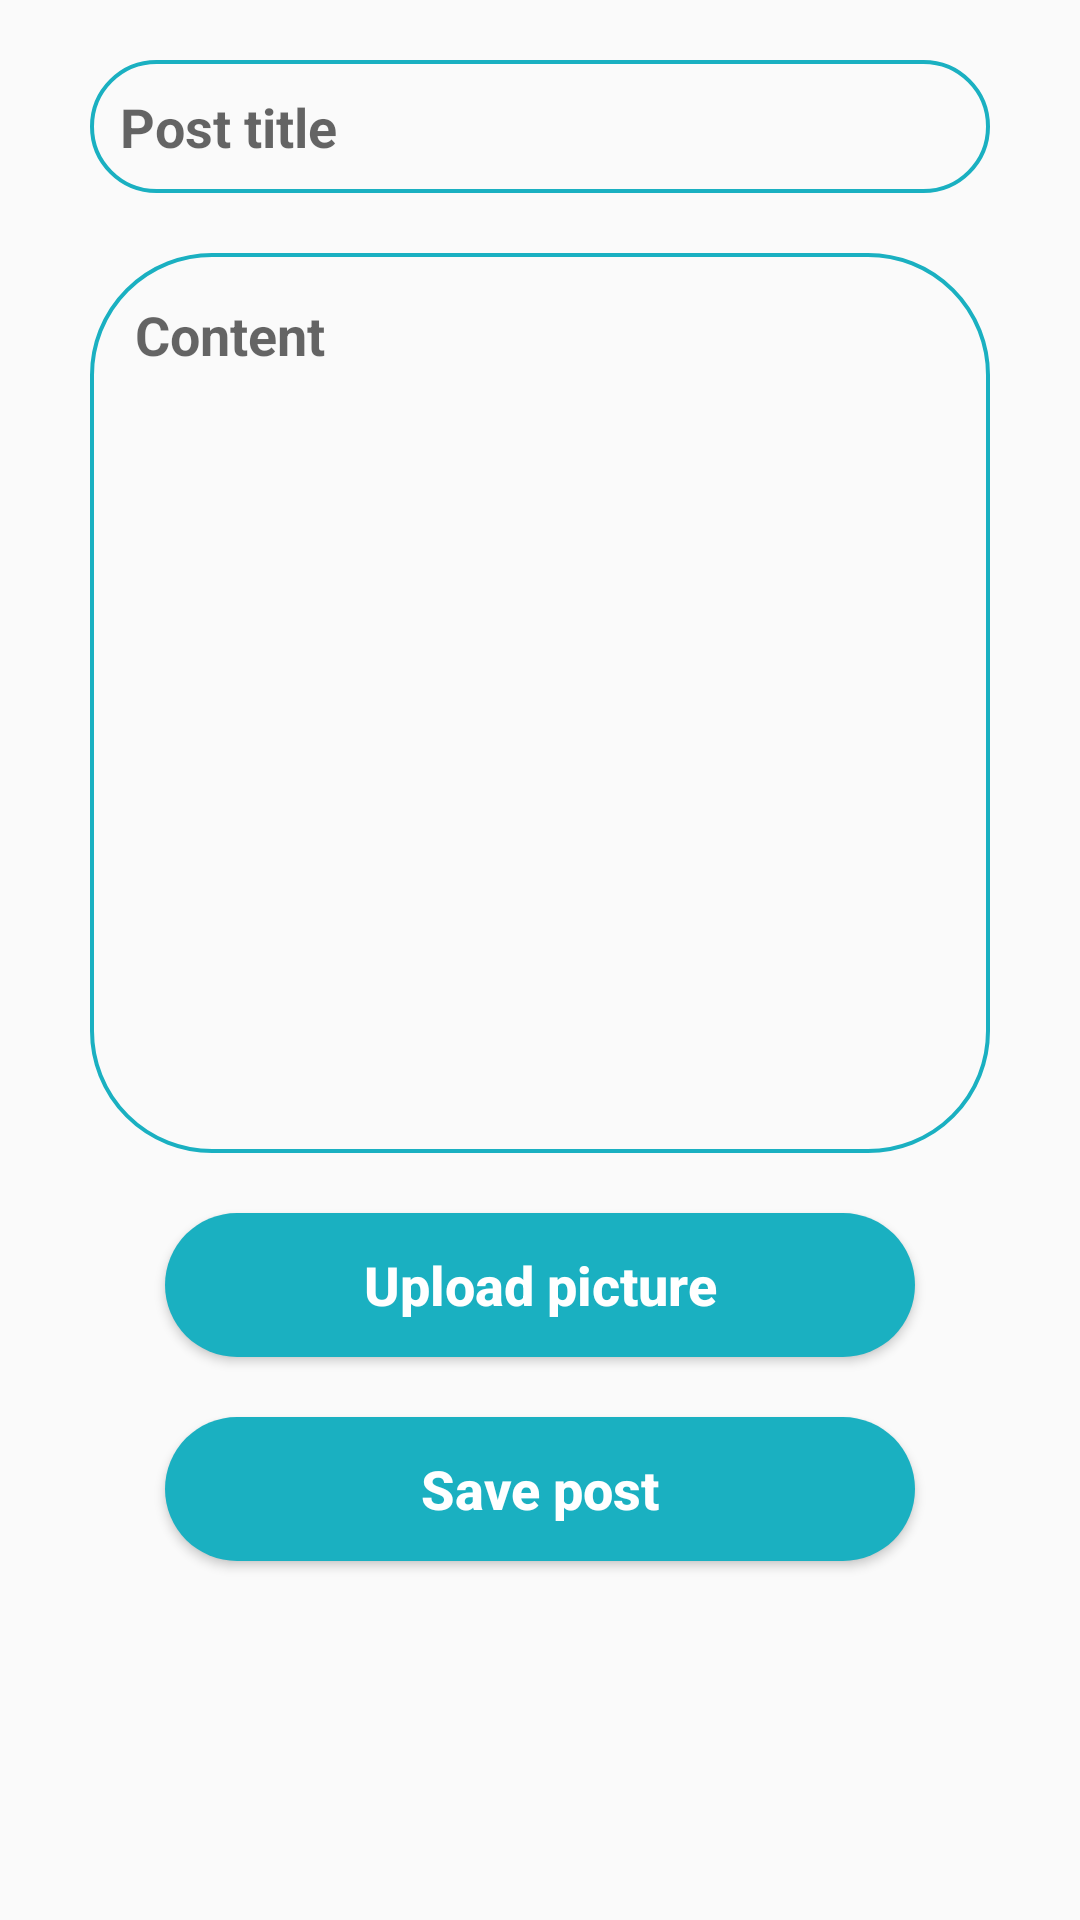

The Android layout XML behind this screen, and the referenced resources:
<!-- AndroidManifest.xml: application theme AppTheme -->
<!-- res/layout/activity_new_post.xml -->
<?xml version="1.0" encoding="utf-8"?>
<RelativeLayout xmlns:android="http://schemas.android.com/apk/res/android"
    xmlns:app="http://schemas.android.com/apk/res-auto"
    xmlns:tools="http://schemas.android.com/tools"
    android:layout_width="match_parent"
    android:layout_height="match_parent"
    tools:context=".activities.NewPostActivity">

    <EditText
        android:id="@+id/titleEditText"
        android:layout_width="300dp"
        android:layout_height="wrap_content"
        android:layout_centerHorizontal="true"
        android:hint="Post title"
        android:paddingHorizontal="10dp"
        android:layout_marginVertical="20dp"
        android:textStyle="bold"
        android:background="@drawable/edittext"
        android:textColor="@android:color/black"/>

    <EditText
        android:id="@+id/contentEditText"
        android:layout_width="300dp"
        android:layout_height="300dp"
        android:gravity="top|left"
        android:layout_centerHorizontal="true"
        android:layout_below="@id/titleEditText"
        android:padding="15dp"
        android:background="@drawable/edittext"
        app:layout_constraintBottom_toBottomOf="parent"
        app:layout_constraintHorizontal_bias="0.5"
        app:layout_constraintLeft_toLeftOf="parent"
        app:layout_constraintRight_toRightOf="parent"
        app:layout_constraintTop_toTopOf="parent"
        android:hint="Content"
        android:textStyle="bold"
        android:textColor="@android:color/black"
        android:paddingHorizontal="5dp"
        android:scrollbars="vertical"
        app:layout_constraintVertical_bias="0.3"/>

    <Button
        android:id="@+id/uploadNewButton"
        android:layout_width="250dp"
        android:layout_height="wrap_content"
        android:text="Upload picture"
        android:textAllCaps="false"
        android:background="@drawable/button2"
        android:textColor="@color/white"
        android:textSize="18sp"
        android:padding="10dp"
        android:textStyle="bold"
        android:layout_margin="20dp"
        android:layout_centerHorizontal="true"
        android:layout_below="@id/contentEditText"/>

    <Button
        android:id="@+id/submitButton"
        android:layout_width="250dp"
        android:layout_height="wrap_content"
        android:text="Save post"
        android:textAllCaps="false"
        android:background="@drawable/button2"
        android:textColor="@color/white"
        android:textSize="18sp"
        android:padding="10dp"
        android:textStyle="bold"
        android:layout_centerHorizontal="true"
        android:layout_below="@id/uploadNewButton"/>

    <ImageView
        android:id="@+id/previewImage"
        android:layout_width="150dp"
        android:layout_height="150dp"
        android:layout_centerHorizontal="true"
        android:layout_margin="40dp"
        android:layout_below="@id/submitButton"/>

</RelativeLayout>
<!-- resources referenced by this layout -->
<resources>
  <color name="white">#FFF</color>
  <!-- drawable button2 (drawable) -->
  <?xml version="1.0" encoding="utf-8"?>
  <shape xmlns:android="http://schemas.android.com/apk/res/android"
      android:shape="rectangle">
      <gradient
          android:startColor="@color/colorPrimary"
          android:endColor="@color/colorPrimary"
          android:type="linear"/>
  
      <corners
          android:radius="50dp"
          android:bottomRightRadius="70dp"
          android:bottomLeftRadius="70dp"
          android:topLeftRadius="70dp"
          android:topRightRadius="70dp"/>
  </shape>
  <!-- drawable edittext (drawable) -->
  <shape xmlns:android="http://schemas.android.com/apk/res/android">
      <stroke android:width="1.3dp" android:color="@color/colorPrimary" />
      <padding android:left="10dp" android:top="10dp" android:right="10dp" android:bottom="10dp" />
      <corners android:radius="40dp" />
  </shape>
  <style name="AppTheme" parent="Theme.AppCompat.Light.DarkActionBar">
          
          <item name="colorPrimary">@color/colorPrimary</item>
          <item name="colorPrimaryDark">@color/colorPrimaryDark</item>
          <item name="colorAccent">@color/colorAccent</item>
      </style>
  <color name="colorPrimary">#1AB0C1</color>
  <color name="colorPrimaryDark">#1AB0C1</color>
  <color name="colorAccent">#19818E</color>
</resources>
